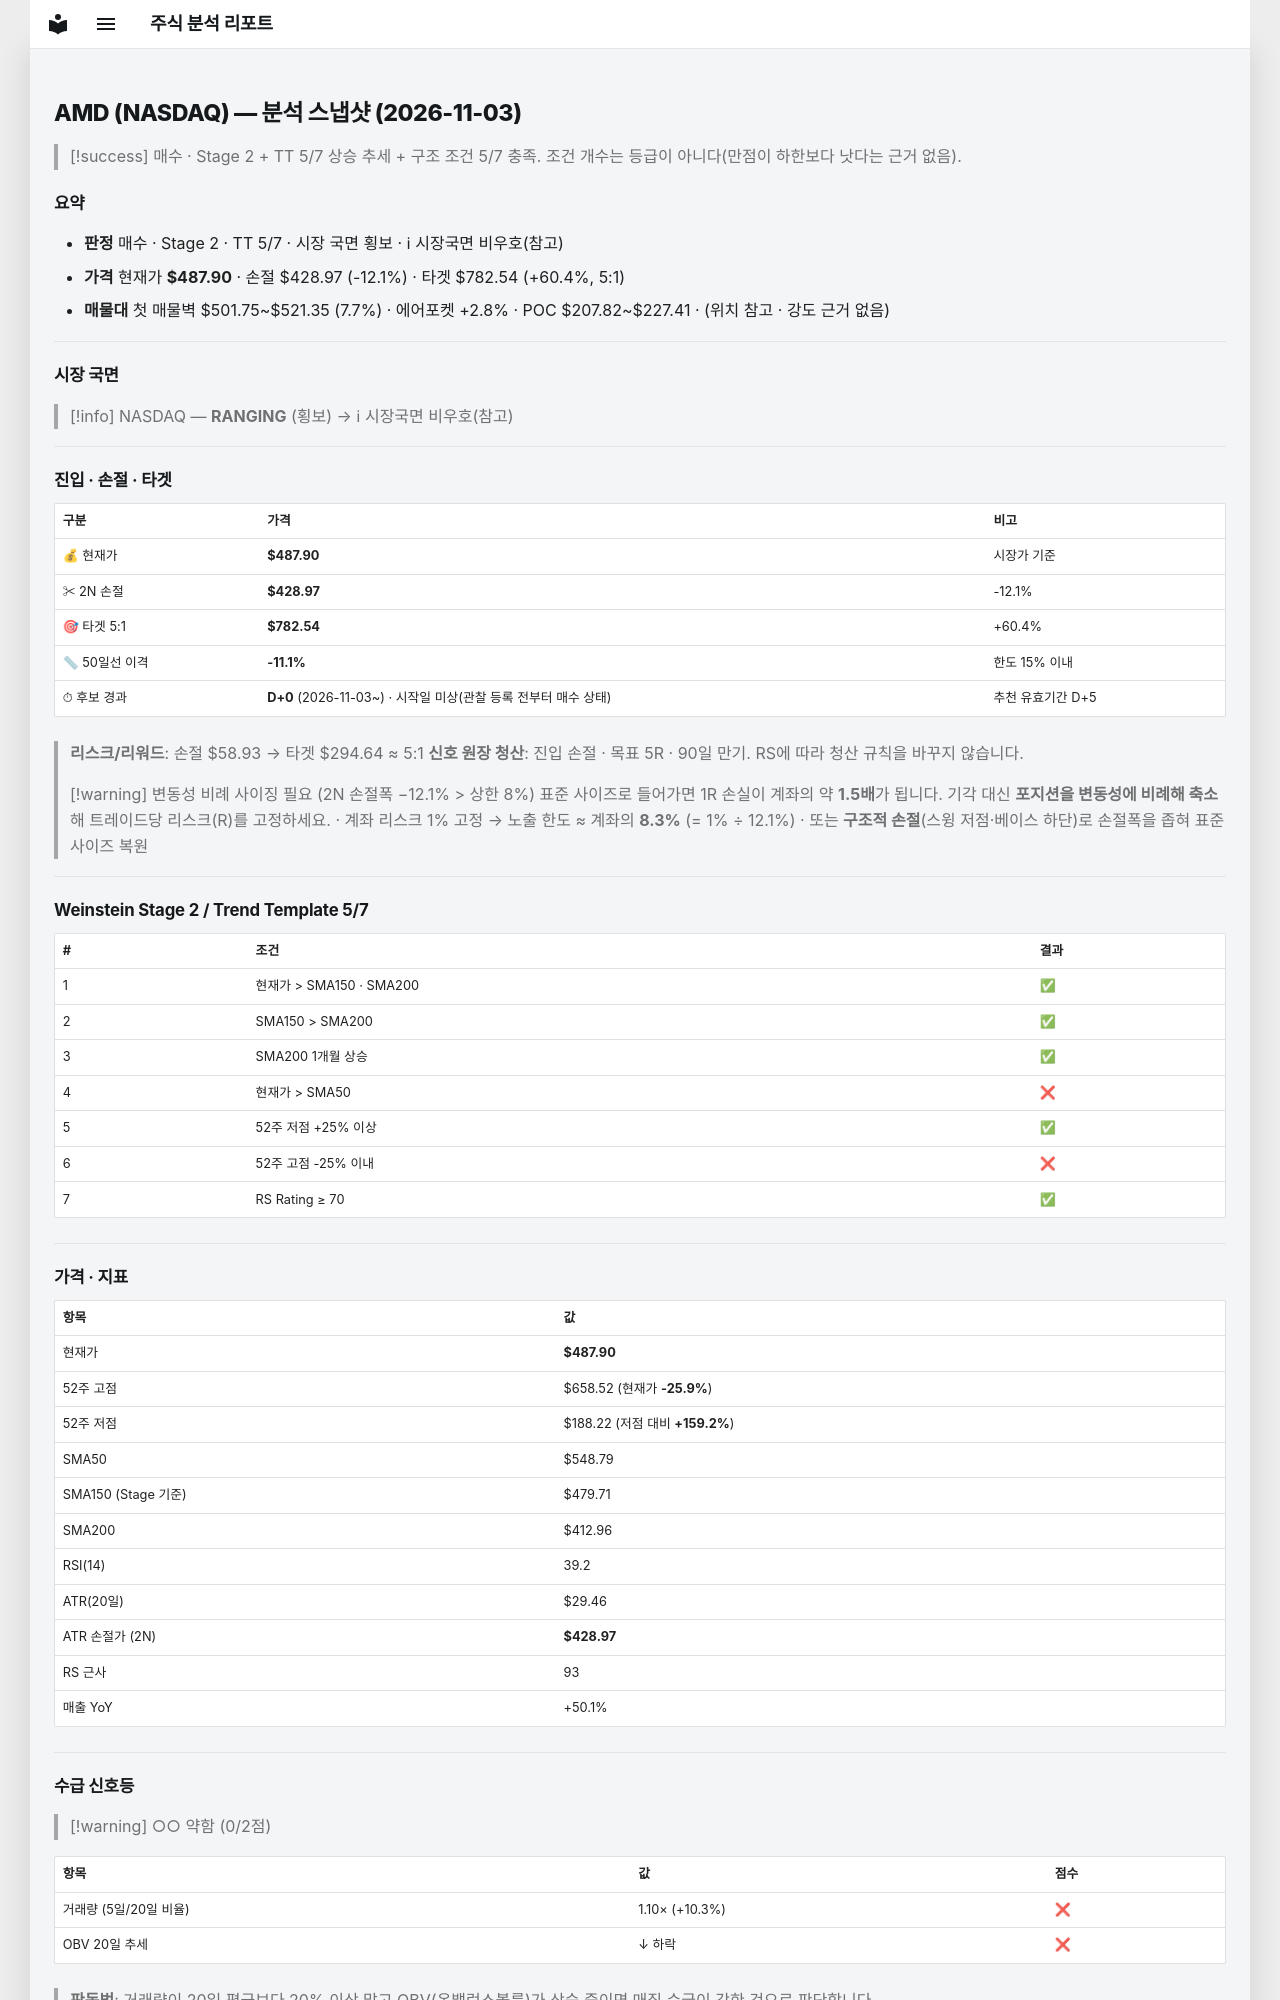

repository: soloandco/stock-reports · page: snapshots/AMD-2026-11-03/index.html · generator: mkdocs

---
type: analysis-snapshot
title: AMD 분석 스냅샷
ticker: AMD
market: NASDAQ
created: 2026-11-03
updated: 2026-11-03
bar-date: 2026-11-03
verdict: 매수관찰
real-rr: 1.64
sma50-gap-pct: -11.1
candidate-days: 0
candidate-since: 2026-11-03
candidate-start-unknown: true
weekly-position: 저항대재진입
weekly-overhead-price: 584.73
weekly-overhead-pct: 19.8
stage: 2
trend-template-score: 5
tt-max: 7
ma-set: sma-50-150-200
price: 487.9020080566406
stop-price: 428.974238673147
market-regime: RANGING
supply-demand-score: 0/2
supply-demand-label: 약함
status: tracking
tags:
  - stock-agent
  - watchlist
  - AMD
  - analysis
related:
  - "[[analysis-template]]"
---

# AMD (NASDAQ) — 분석 스냅샷 (2026-11-03)

> [!success] 매수 · Stage 2 + TT 5/7
> 상승 추세 + 구조 조건 5/7 충족. 조건 개수는 등급이 아니다(만점이 하한보다 낫다는 근거 없음).

## 요약

- **판정** 매수 · Stage 2 · TT 5/7 · 시장 국면 횡보 · ℹ 시장국면 비우호(참고)
- **가격** 현재가 **$487.90** · 손절 $428.97 (-12.1%) · 타겟 $782.54 (+60.4%, 5:1)
- **매물대** 첫 매물벽 $501.75~$521.35 (7.7%) · 에어포켓 +2.8% · POC $207.82~$227.41 · (위치 참고 · 강도 근거 없음)

---

## 시장 국면

> [!info] NASDAQ — **RANGING** (횡보) → ℹ 시장국면 비우호(참고)

---

## 진입 · 손절 · 타겟

| 구분 | 가격 | 비고 |
|------|------|------|
| 💰 현재가 | **$487.90** | 시장가 기준 |
| ✂ 2N 손절 | **$428.97** | -12.1% |
| 🎯 타겟 5:1 | **$782.54** | +60.4% |
| 📏 50일선 이격 | **-11.1%** | 한도 15% 이내 |
| ⏱ 후보 경과 | **D+0** (2026-11-03~) · 시작일 미상(관찰 등록 전부터 매수 상태) | 추천 유효기간 D+5 |

> **리스크/리워드**: 손절 $58.93 → 타겟 $294.64 ≈ 5:1
> **신호 원장 청산**: 진입 손절 · 목표 5R · 90일 만기. RS에 따라 청산 규칙을 바꾸지 않습니다.

> [!warning] 변동성 비례 사이징 필요 (2N 손절폭 −12.1% > 상한 8%)
> 표준 사이즈로 들어가면 1R 손실이 계좌의 약 **1.5배**가 됩니다. 기각 대신 **포지션을 변동성에 비례해 축소**해 트레이드당 리스크(R)를 고정하세요.
> · 계좌 리스크 1% 고정 → 노출 한도 ≈ 계좌의 **8.3%** (= 1% ÷ 12.1%)
> · 또는 **구조적 손절**(스윙 저점·베이스 하단)로 손절폭을 좁혀 표준 사이즈 복원

---

## Weinstein Stage 2 / Trend Template 5/7

| # | 조건 | 결과 |
|---|------|------|
| 1 | 현재가 > SMA150 · SMA200 | ✅ |
| 2 | SMA150 > SMA200 | ✅ |
| 3 | SMA200 1개월 상승 | ✅ |
| 4 | 현재가 > SMA50 | ❌ |
| 5 | 52주 저점 +25% 이상 | ✅ |
| 6 | 52주 고점 -25% 이내 | ❌ |
| 7 | RS Rating ≥ 70 | ✅ |

---

## 가격 · 지표

| 항목 | 값 |
|------|---|
| 현재가 | **$487.90** |
| 52주 고점 | $658.52 (현재가 **-25.9%**) |
| 52주 저점 | $188.22 (저점 대비 **+159.2%**) |
| SMA50 | $548.79 |
| SMA150 (Stage 기준) | $479.71 |
| SMA200 | $412.96 |
| RSI(14) | 39.2 |
| ATR(20일) | $29.46 |
| ATR 손절가 (2N) | **$428.97** |
| RS 근사 | 93 |
| 매출 YoY | +50.1% |

---
## 수급 신호등

> [!warning] ○○ 약함 (0/2점)

| 항목 | 값 | 점수 |
|------|------|------|
| 거래량 (5일/20일 비율) | 1.10× (+10.3%) | ❌ |
| OBV 20일 추세 | ↓ 하락 | ❌ |

> **판독법**: 거래량이 20일 평균보다 20% 이상 많고 OBV(온밸런스볼륨)가 상승 중이면 매집 수급이 강한 것으로 판단합니다.

---
